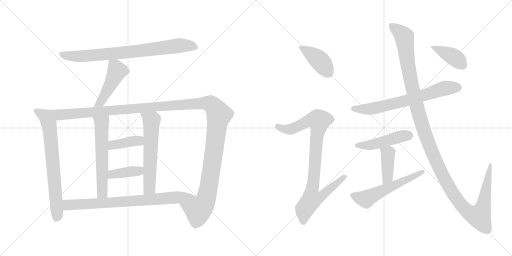
t = 0.00 s
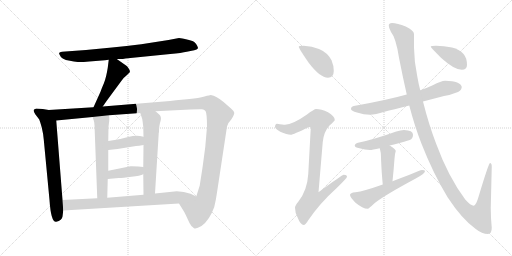
t = 2.70 s
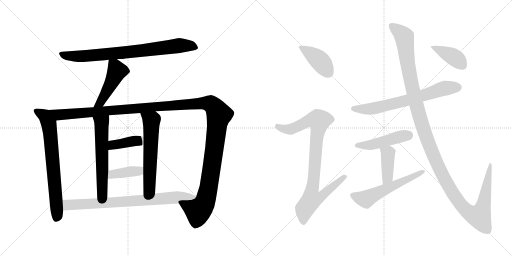
t = 5.41 s
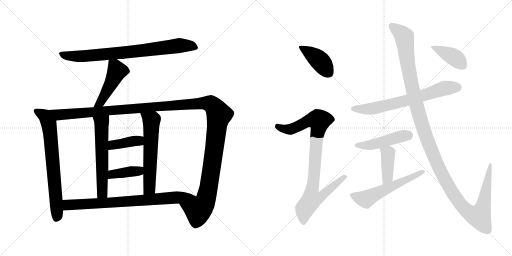
t = 8.11 s
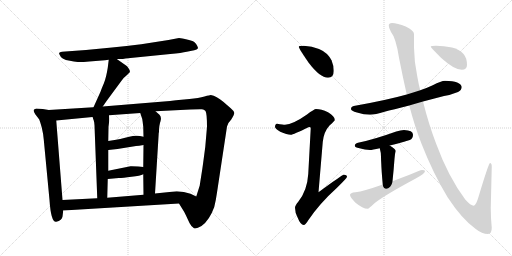
t = 10.81 s
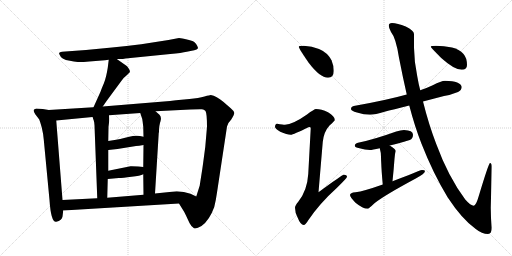
t = 13.51 s

The animated SVG that drew these frames (rendered in a browser with its animation timeline set to each time). Animation: 17 CSS @keyframes rules; one cycle of 13.51 s.

<svg version="1.1" viewBox="0 0 2048 1024" xmlns="http://www.w3.org/2000/svg">
  <g stroke="lightgray" stroke-dasharray="1,1" stroke-width="1" transform="scale(4, 4)">
    <line x1="0" y1="0" x2="256" y2="256"></line>
    <line x1="256" y1="0" x2="0" y2="256"></line>
    <line x1="128" y1="0" x2="128" y2="256"></line>
    <line x1="0" y1="128" x2="256" y2="128"></line>
    <line x1="256" y1="0" x2="512" y2="256"></line>
    <line x1="512" y1="0" x2="256" y2="256"></line>
    <line x1="384" y1="0" x2="384" y2="256"></line>
    <line x1="256" y1="128" x2="512" y2="128"></line>
  </g>
<g transform="scale(1, -1) translate(0, -850)">
   <style type="text/css">
    @keyframes keyframes0 {
      from {
       stroke: black;
       stroke-dashoffset: 800;
       stroke-width: 128;
       }
       72% {
       animation-timing-function: step-end;
       stroke: black;
       stroke-dashoffset: 0;
       stroke-width: 128;
       }
       to {
       stroke: black;
       stroke-width: 1024;
       }
       }
       #make-me-a-hanzi-animation-0 {
         animation: keyframes0 0.901042s both;
         animation-delay: 0.000000s;
         animation-timing-function: linear;
       }
    @keyframes keyframes1 {
      from {
       stroke: black;
       stroke-dashoffset: 471;
       stroke-width: 128;
       }
       61% {
       animation-timing-function: step-end;
       stroke: black;
       stroke-dashoffset: 0;
       stroke-width: 128;
       }
       to {
       stroke: black;
       stroke-width: 1024;
       }
       }
       #make-me-a-hanzi-animation-1 {
         animation: keyframes1 0.633301s both;
         animation-delay: 0.901042s;
         animation-timing-function: linear;
       }
    @keyframes keyframes2 {
      from {
       stroke: black;
       stroke-dashoffset: 715;
       stroke-width: 128;
       }
       70% {
       animation-timing-function: step-end;
       stroke: black;
       stroke-dashoffset: 0;
       stroke-width: 128;
       }
       to {
       stroke: black;
       stroke-width: 1024;
       }
       }
       #make-me-a-hanzi-animation-2 {
         animation: keyframes2 0.831868s both;
         animation-delay: 1.534342s;
         animation-timing-function: linear;
       }
    @keyframes keyframes3 {
      from {
       stroke: black;
       stroke-dashoffset: 1425;
       stroke-width: 128;
       }
       82% {
       animation-timing-function: step-end;
       stroke: black;
       stroke-dashoffset: 0;
       stroke-width: 128;
       }
       to {
       stroke: black;
       stroke-width: 1024;
       }
       }
       #make-me-a-hanzi-animation-3 {
         animation: keyframes3 1.409668s both;
         animation-delay: 2.366211s;
         animation-timing-function: linear;
       }
    @keyframes keyframes4 {
      from {
       stroke: black;
       stroke-dashoffset: 589;
       stroke-width: 128;
       }
       66% {
       animation-timing-function: step-end;
       stroke: black;
       stroke-dashoffset: 0;
       stroke-width: 128;
       }
       to {
       stroke: black;
       stroke-width: 1024;
       }
       }
       #make-me-a-hanzi-animation-4 {
         animation: keyframes4 0.729329s both;
         animation-delay: 3.775879s;
         animation-timing-function: linear;
       }
    @keyframes keyframes5 {
      from {
       stroke: black;
       stroke-dashoffset: 598;
       stroke-width: 128;
       }
       66% {
       animation-timing-function: step-end;
       stroke: black;
       stroke-dashoffset: 0;
       stroke-width: 128;
       }
       to {
       stroke: black;
       stroke-width: 1024;
       }
       }
       #make-me-a-hanzi-animation-5 {
         animation: keyframes5 0.736654s both;
         animation-delay: 4.505208s;
         animation-timing-function: linear;
       }
    @keyframes keyframes6 {
      from {
       stroke: black;
       stroke-dashoffset: 394;
       stroke-width: 128;
       }
       56% {
       animation-timing-function: step-end;
       stroke: black;
       stroke-dashoffset: 0;
       stroke-width: 128;
       }
       to {
       stroke: black;
       stroke-width: 1024;
       }
       }
       #make-me-a-hanzi-animation-6 {
         animation: keyframes6 0.570638s both;
         animation-delay: 5.241862s;
         animation-timing-function: linear;
       }
    @keyframes keyframes7 {
      from {
       stroke: black;
       stroke-dashoffset: 396;
       stroke-width: 128;
       }
       56% {
       animation-timing-function: step-end;
       stroke: black;
       stroke-dashoffset: 0;
       stroke-width: 128;
       }
       to {
       stroke: black;
       stroke-width: 1024;
       }
       }
       #make-me-a-hanzi-animation-7 {
         animation: keyframes7 0.572266s both;
         animation-delay: 5.812500s;
         animation-timing-function: linear;
       }
    @keyframes keyframes8 {
      from {
       stroke: black;
       stroke-dashoffset: 781;
       stroke-width: 128;
       }
       72% {
       animation-timing-function: step-end;
       stroke: black;
       stroke-dashoffset: 0;
       stroke-width: 128;
       }
       to {
       stroke: black;
       stroke-width: 1024;
       }
       }
       #make-me-a-hanzi-animation-8 {
         animation: keyframes8 0.885579s both;
         animation-delay: 6.384766s;
         animation-timing-function: linear;
       }
    @keyframes keyframes9 {
      from {
       stroke: black;
       stroke-dashoffset: 412;
       stroke-width: 128;
       }
       57% {
       animation-timing-function: step-end;
       stroke: black;
       stroke-dashoffset: 0;
       stroke-width: 128;
       }
       to {
       stroke: black;
       stroke-width: 1024;
       }
       }
       #make-me-a-hanzi-animation-9 {
         animation: keyframes9 0.585286s both;
         animation-delay: 7.270345s;
         animation-timing-function: linear;
       }
    @keyframes keyframes10 {
      from {
       stroke: black;
       stroke-dashoffset: 919;
       stroke-width: 128;
       }
       75% {
       animation-timing-function: step-end;
       stroke: black;
       stroke-dashoffset: 0;
       stroke-width: 128;
       }
       to {
       stroke: black;
       stroke-width: 1024;
       }
       }
       #make-me-a-hanzi-animation-10 {
         animation: keyframes10 0.997884s both;
         animation-delay: 7.855632s;
         animation-timing-function: linear;
       }
    @keyframes keyframes11 {
      from {
       stroke: black;
       stroke-dashoffset: 688;
       stroke-width: 128;
       }
       69% {
       animation-timing-function: step-end;
       stroke: black;
       stroke-dashoffset: 0;
       stroke-width: 128;
       }
       to {
       stroke: black;
       stroke-width: 1024;
       }
       }
       #make-me-a-hanzi-animation-11 {
         animation: keyframes11 0.809896s both;
         animation-delay: 8.853516s;
         animation-timing-function: linear;
       }
    @keyframes keyframes12 {
      from {
       stroke: black;
       stroke-dashoffset: 469;
       stroke-width: 128;
       }
       60% {
       animation-timing-function: step-end;
       stroke: black;
       stroke-dashoffset: 0;
       stroke-width: 128;
       }
       to {
       stroke: black;
       stroke-width: 1024;
       }
       }
       #make-me-a-hanzi-animation-12 {
         animation: keyframes12 0.631673s both;
         animation-delay: 9.663411s;
         animation-timing-function: linear;
       }
    @keyframes keyframes13 {
      from {
       stroke: black;
       stroke-dashoffset: 407;
       stroke-width: 128;
       }
       57% {
       animation-timing-function: step-end;
       stroke: black;
       stroke-dashoffset: 0;
       stroke-width: 128;
       }
       to {
       stroke: black;
       stroke-width: 1024;
       }
       }
       #make-me-a-hanzi-animation-13 {
         animation: keyframes13 0.581217s both;
         animation-delay: 10.295085s;
         animation-timing-function: linear;
       }
    @keyframes keyframes14 {
      from {
       stroke: black;
       stroke-dashoffset: 568;
       stroke-width: 128;
       }
       65% {
       animation-timing-function: step-end;
       stroke: black;
       stroke-dashoffset: 0;
       stroke-width: 128;
       }
       to {
       stroke: black;
       stroke-width: 1024;
       }
       }
       #make-me-a-hanzi-animation-14 {
         animation: keyframes14 0.712240s both;
         animation-delay: 10.876302s;
         animation-timing-function: linear;
       }
    @keyframes keyframes15 {
      from {
       stroke: black;
       stroke-dashoffset: 1346;
       stroke-width: 128;
       }
       81% {
       animation-timing-function: step-end;
       stroke: black;
       stroke-dashoffset: 0;
       stroke-width: 128;
       }
       to {
       stroke: black;
       stroke-width: 1024;
       }
       }
       #make-me-a-hanzi-animation-15 {
         animation: keyframes15 1.345378s both;
         animation-delay: 11.588542s;
         animation-timing-function: linear;
       }
    @keyframes keyframes16 {
      from {
       stroke: black;
       stroke-dashoffset: 402;
       stroke-width: 128;
       }
       57% {
       animation-timing-function: step-end;
       stroke: black;
       stroke-dashoffset: 0;
       stroke-width: 128;
       }
       to {
       stroke: black;
       stroke-width: 1024;
       }
       }
       #make-me-a-hanzi-animation-16 {
         animation: keyframes16 0.577148s both;
         animation-delay: 12.933919s;
         animation-timing-function: linear;
       }
</style>
<path d="M 467 614 L 486 614 Q 489 614 502 616 L 681 634 Q 727 638 747 643 L 777 649 Q 788 651 792 657 Q 793 661 784.5 674 Q 776 687 752 691 Q 725 698 716 698 L 674 690 L 565 673 Q 506 666 448 660 L 344 650 L 248 643 Q 238 642 236.5 638 Q 235 634 243 623.5 Q 251 613 274.5 608 Q 298 603 311 602 Q 324 601 357 604 L 420 609 L 435 611 L 467 614 Z" fill="lightgray"></path> 
<path d="M 435 611 L 431 579 Q 425 541 416 518 Q 406 495 402 483 L 374 421 C 362 394 394 399 411 424 L 427 447 L 486 527 Q 496 541 508 550 L 519 561 Q 521 566 516 574 Q 511 582 507 586 L 467 614 C 442 631 438 634 435 611 Z" fill="lightgray"></path> 
<path d="M 195 410 L 171 414 L 145 416 Q 136 413 135 410 Q 133 406 141 393 L 157 372 Q 159 368 167 340 Q 174 311 175 292 L 198 50 Q 204 -41 225 -37 Q 248 -32 250 -16 L 253 8 L 250 50 L 225 368 C 223 398 222 405 195 410 Z" fill="lightgray"></path> 
<path d="M 374 421 L 195 410 C 165 408 195 365 225 368 L 370 382 L 436 389 L 561 398 L 622 405 L 761 412 Q 800 414 808 413 Q 816 412 822 406 Q 828 396 828 343 L 821 262 L 812 194 Q 809 172 807 160 L 799 109 L 799 108 L 785 64 C 776 35 700 62 716 36 L 737 2 L 744 -12 Q 750 -25 758 -42 Q 766 -58 776 -63 Q 785 -67 806 -54 Q 838 -31 857 22 Q 864 51 868 80 L 908 344 Q 910 357 925 372 Q 938 392 937 399 Q 936 406 923 417 L 893 443 Q 866 466 843 470 Q 840 470 818 464 Q 795 457 758 454 L 704 449 L 680 446 L 411 424 L 374 421 Z" fill="lightgray"></path> 
<path d="M 370 382 L 375 368 Q 377 363 378 349 L 389 57 C 390 27 428 29 429 59 L 431 134 L 433 167 L 433 250 L 433 286 L 434 343 L 437 367 Q 437 382 436 389 C 434 419 360 410 370 382 Z" fill="lightgray"></path> 
<path d="M 573 153 L 574 71 C 574 41 618 46 620 76 L 635 319 L 636 321 Q 636 349 642 365 Q 647 381 638 391 L 622 405 C 599 425 552 426 561 398 L 569 374 Q 571 362 573 343 L 574 303 L 574 270 L 573 182 L 573 153 Z" fill="lightgray"></path> 
<path d="M 433 250 L 470 254 L 544 266 Q 554 266 574 270 C 603 276 603 295 574 303 Q 546 312 517 303 Q 487 294 433 286 C 403 282 403 247 433 250 Z" fill="lightgray"></path> 
<path d="M 431 134 L 475 138 Q 491 138 526 143 Q 561 147 573 153 C 601 165 603 179 573 182 L 553 184 Q 524 186 522 185 L 433 167 C 404 161 401 131 431 134 Z" fill="lightgray"></path> 
<path d="M 253 8 L 716 36 C 746 38 812 51 785 64 L 762 75 Q 736 85 707 85 L 620 76 L 574 71 L 429 59 L 389 57 L 250 50 C 220 48 223 6 253 8 Z" fill="lightgray"></path> 
<path d="M 1215 667 Q 1195 667 1195 663 Q 1195 657 1234 600 Q 1280 539 1312 539 Q 1335 539 1335 567 Q 1335 588 1326 609 Q 1310 640 1276 654 Q 1248 665 1215 667 Z" fill="lightgray"></path> 
<path d="M 1264 414 Q 1257 414 1228 392 Q 1171 352 1140 351 Q 1133 351 1108 355 Q 1100 354 1100 342 Q 1100 336 1121 323 Q 1148 311 1163 311 Q 1172 311 1236 342 Q 1243 342 1243 338 L 1233 154 Q 1229 88 1193 43 Q 1180 28 1180 19 Q 1180 0 1190 -19 Q 1202 -50 1215 -50 Q 1222 -50 1233 -31 Q 1279 37 1348 99 Q 1388 138 1388 143 Q 1388 151 1375 151 Q 1369 151 1274 81 L 1291 282 Q 1295 323 1318 348 Q 1339 367 1339 370 Q 1339 385 1312 401 Q 1285 414 1264 414 Z" fill="lightgray"></path> 
<path d="M 1780 527 Q 1765 527 1731 509 Q 1710 499 1681 489 L 1627 472 Q 1545 449 1415 426 Q 1404 424 1404 414 Q 1404 407 1428 400 Q 1456 391 1480 391 Q 1501 391 1538 403 Q 1570 411 1637 428 L 1692 444 Q 1730 454 1776 466 Q 1802 470 1832 482 Q 1846 489 1847 502 Q 1844 525 1780 527 Z" fill="lightgray"></path> 
<path d="M 1616 330 Q 1603 330 1585 324 Q 1493 291 1432 279 Q 1419 275 1419 267 Q 1419 261 1438 257 Q 1460 250 1480 250 Q 1488 250 1519 257 L 1559 268 Q 1591 276 1639 290 Q 1652 295 1652 311 Q 1652 329 1616 330 Z" fill="lightgray"></path> 
<path d="M 1519 257 Q 1524 240 1524 223 Q 1524 214 1525 197 Q 1526 166 1531 112 C 1534 82 1567 95 1570 125 Q 1575 173 1578 215 Q 1579 235 1583 246 Q 1583 254 1559 268 C 1533 283 1511 286 1519 257 Z" fill="lightgray"></path> 
<path d="M 1531 112 Q 1455 85 1422 81 Q 1400 79 1400 70 Q 1400 62 1422 39 Q 1451 15 1471 15 Q 1475 15 1499 38 Q 1540 70 1663 136 Q 1700 156 1700 166 Q 1700 170 1688 170 Q 1683 170 1633 149 Q 1601 137 1570 125 L 1531 112 Z" fill="lightgray"></path> 
<path d="M 1681 489 Q 1674 515 1669 545 Q 1657 599 1656 659 L 1656 714 Q 1656 728 1623 744 Q 1589 758 1568 758 Q 1555 758 1555 747 Q 1555 739 1564 722 Q 1584 698 1596 619 Q 1611 542 1627 472 L 1637 428 Q 1659 344 1686 275 Q 1733 155 1791 60 Q 1849 -28 1903 -66 Q 1928 -86 1952 -86 Q 1967 -86 1967 -61 Q 1963 -24 1963 19 L 1967 183 Q 1967 198 1960 198 Q 1955 198 1916 69 Q 1904 27 1895 27 Q 1883 27 1861 52 Q 1793 143 1745 274 Q 1715 352 1692 444 L 1681 489 Z" fill="lightgray"></path> 
<path d="M 1744 667 Q 1723 667 1723 663 Q 1723 660 1765 618 Q 1817 571 1847 571 Q 1868 571 1868 590 Q 1868 618 1854 634 Q 1837 653 1808 660 Q 1775 667 1744 667 Z" fill="lightgray"></path> 
      <clipPath id="make-me-a-hanzi-clip-0">
      <path d="M 467 614 L 486 614 Q 489 614 502 616 L 681 634 Q 727 638 747 643 L 777 649 Q 788 651 792 657 Q 793 661 784.5 674 Q 776 687 752 691 Q 725 698 716 698 L 674 690 L 565 673 Q 506 666 448 660 L 344 650 L 248 643 Q 238 642 236.5 638 Q 235 634 243 623.5 Q 251 613 274.5 608 Q 298 603 311 602 Q 324 601 357 604 L 420 609 L 435 611 L 467 614 Z" fill="lightgray"></path>
      </clipPath>
      <path clip-path="url(#make-me-a-hanzi-clip-0)" d="M 245 633 L 284 626 L 345 626 L 567 647 L 715 668 L 762 667 L 785 659 " fill="none" id="make-me-a-hanzi-animation-0" stroke-dasharray="672 1344" stroke-linecap="round"></path>

      <clipPath id="make-me-a-hanzi-clip-1">
      <path d="M 435 611 L 431 579 Q 425 541 416 518 Q 406 495 402 483 L 374 421 C 362 394 394 399 411 424 L 427 447 L 486 527 Q 496 541 508 550 L 519 561 Q 521 566 516 574 Q 511 582 507 586 L 467 614 C 442 631 438 634 435 611 Z" fill="lightgray"></path>
      </clipPath>
      <path clip-path="url(#make-me-a-hanzi-clip-1)" d="M 441 605 L 460 586 L 464 556 L 402 440 L 380 426 " fill="none" id="make-me-a-hanzi-animation-1" stroke-dasharray="343 686" stroke-linecap="round"></path>

      <clipPath id="make-me-a-hanzi-clip-2">
      <path d="M 195 410 L 171 414 L 145 416 Q 136 413 135 410 Q 133 406 141 393 L 157 372 Q 159 368 167 340 Q 174 311 175 292 L 198 50 Q 204 -41 225 -37 Q 248 -32 250 -16 L 253 8 L 250 50 L 225 368 C 223 398 222 405 195 410 Z" fill="lightgray"></path>
      </clipPath>
      <path clip-path="url(#make-me-a-hanzi-clip-2)" d="M 143 408 L 180 386 L 200 325 L 229 -7 L 224 -25 " fill="none" id="make-me-a-hanzi-animation-2" stroke-dasharray="587 1174" stroke-linecap="round"></path>

      <clipPath id="make-me-a-hanzi-clip-3">
      <path d="M 374 421 L 195 410 C 165 408 195 365 225 368 L 370 382 L 436 389 L 561 398 L 622 405 L 761 412 Q 800 414 808 413 Q 816 412 822 406 Q 828 396 828 343 L 821 262 L 812 194 Q 809 172 807 160 L 799 109 L 799 108 L 785 64 C 776 35 700 62 716 36 L 737 2 L 744 -12 Q 750 -25 758 -42 Q 766 -58 776 -63 Q 785 -67 806 -54 Q 838 -31 857 22 Q 864 51 868 80 L 908 344 Q 910 357 925 372 Q 938 392 937 399 Q 936 406 923 417 L 893 443 Q 866 466 843 470 Q 840 470 818 464 Q 795 457 758 454 L 704 449 L 680 446 L 411 424 L 374 421 Z" fill="lightgray"></path>
      </clipPath>
      <path clip-path="url(#make-me-a-hanzi-clip-3)" d="M 203 408 L 236 391 L 786 436 L 846 432 L 876 392 L 827 65 L 818 38 L 793 9 L 725 34 " fill="none" id="make-me-a-hanzi-animation-3" stroke-dasharray="1297 2594" stroke-linecap="round"></path>

      <clipPath id="make-me-a-hanzi-clip-4">
      <path d="M 370 382 L 375 368 Q 377 363 378 349 L 389 57 C 390 27 428 29 429 59 L 431 134 L 433 167 L 433 250 L 433 286 L 434 343 L 437 367 Q 437 382 436 389 C 434 419 360 410 370 382 Z" fill="lightgray"></path>
      </clipPath>
      <path clip-path="url(#make-me-a-hanzi-clip-4)" d="M 430 384 L 406 357 L 409 81 L 395 65 " fill="none" id="make-me-a-hanzi-animation-4" stroke-dasharray="461 922" stroke-linecap="round"></path>

      <clipPath id="make-me-a-hanzi-clip-5">
      <path d="M 573 153 L 574 71 C 574 41 618 46 620 76 L 635 319 L 636 321 Q 636 349 642 365 Q 647 381 638 391 L 622 405 C 599 425 552 426 561 398 L 569 374 Q 571 362 573 343 L 574 303 L 574 270 L 573 182 L 573 153 Z" fill="lightgray"></path>
      </clipPath>
      <path clip-path="url(#make-me-a-hanzi-clip-5)" d="M 569 394 L 606 368 L 598 97 L 581 78 " fill="none" id="make-me-a-hanzi-animation-5" stroke-dasharray="470 940" stroke-linecap="round"></path>

      <clipPath id="make-me-a-hanzi-clip-6">
      <path d="M 433 250 L 470 254 L 544 266 Q 554 266 574 270 C 603 276 603 295 574 303 Q 546 312 517 303 Q 487 294 433 286 C 403 282 403 247 433 250 Z" fill="lightgray"></path>
      </clipPath>
      <path clip-path="url(#make-me-a-hanzi-clip-6)" d="M 439 256 L 449 268 L 555 287 L 565 298 " fill="none" id="make-me-a-hanzi-animation-6" stroke-dasharray="266 532" stroke-linecap="round"></path>

      <clipPath id="make-me-a-hanzi-clip-7">
      <path d="M 431 134 L 475 138 Q 491 138 526 143 Q 561 147 573 153 C 601 165 603 179 573 182 L 553 184 Q 524 186 522 185 L 433 167 C 404 161 401 131 431 134 Z" fill="lightgray"></path>
      </clipPath>
      <path clip-path="url(#make-me-a-hanzi-clip-7)" d="M 438 139 L 445 150 L 459 155 L 555 166 L 567 175 " fill="none" id="make-me-a-hanzi-animation-7" stroke-dasharray="268 536" stroke-linecap="round"></path>

      <clipPath id="make-me-a-hanzi-clip-8">
      <path d="M 253 8 L 716 36 C 746 38 812 51 785 64 L 762 75 Q 736 85 707 85 L 620 76 L 574 71 L 429 59 L 389 57 L 250 50 C 220 48 223 6 253 8 Z" fill="lightgray"></path>
      </clipPath>
      <path clip-path="url(#make-me-a-hanzi-clip-8)" d="M 258 44 L 276 30 L 531 45 L 752 66 L 777 63 " fill="none" id="make-me-a-hanzi-animation-8" stroke-dasharray="653 1306" stroke-linecap="round"></path>

      <clipPath id="make-me-a-hanzi-clip-9">
      <path d="M 1215 667 Q 1195 667 1195 663 Q 1195 657 1234 600 Q 1280 539 1312 539 Q 1335 539 1335 567 Q 1335 588 1326 609 Q 1310 640 1276 654 Q 1248 665 1215 667 Z" fill="lightgray"></path>
      </clipPath>
      <path clip-path="url(#make-me-a-hanzi-clip-9)" d="M 1199 662 L 1279 607 L 1314 559 " fill="none" id="make-me-a-hanzi-animation-9" stroke-dasharray="284 568" stroke-linecap="round"></path>

      <clipPath id="make-me-a-hanzi-clip-10">
      <path d="M 1264 414 Q 1257 414 1228 392 Q 1171 352 1140 351 Q 1133 351 1108 355 Q 1100 354 1100 342 Q 1100 336 1121 323 Q 1148 311 1163 311 Q 1172 311 1236 342 Q 1243 342 1243 338 L 1233 154 Q 1229 88 1193 43 Q 1180 28 1180 19 Q 1180 0 1190 -19 Q 1202 -50 1215 -50 Q 1222 -50 1233 -31 Q 1279 37 1348 99 Q 1388 138 1388 143 Q 1388 151 1375 151 Q 1369 151 1274 81 L 1291 282 Q 1295 323 1318 348 Q 1339 367 1339 370 Q 1339 385 1312 401 Q 1285 414 1264 414 Z" fill="lightgray"></path>
      </clipPath>
      <path clip-path="url(#make-me-a-hanzi-clip-10)" d="M 1111 344 L 1136 334 L 1161 333 L 1233 367 L 1277 367 L 1248 91 L 1286 88 L 1295 76 L 1281 61 L 1245 49 L 1218 14 L 1214 -40 " fill="none" id="make-me-a-hanzi-animation-10" stroke-dasharray="791 1582" stroke-linecap="round"></path>

      <clipPath id="make-me-a-hanzi-clip-11">
      <path d="M 1780 527 Q 1765 527 1731 509 Q 1710 499 1681 489 L 1627 472 Q 1545 449 1415 426 Q 1404 424 1404 414 Q 1404 407 1428 400 Q 1456 391 1480 391 Q 1501 391 1538 403 Q 1570 411 1637 428 L 1692 444 Q 1730 454 1776 466 Q 1802 470 1832 482 Q 1846 489 1847 502 Q 1844 525 1780 527 Z" fill="lightgray"></path>
      </clipPath>
      <path clip-path="url(#make-me-a-hanzi-clip-11)" d="M 1413 415 L 1507 418 L 1623 446 L 1774 496 L 1833 501 " fill="none" id="make-me-a-hanzi-animation-11" stroke-dasharray="560 1120" stroke-linecap="round"></path>

      <clipPath id="make-me-a-hanzi-clip-12">
      <path d="M 1616 330 Q 1603 330 1585 324 Q 1493 291 1432 279 Q 1419 275 1419 267 Q 1419 261 1438 257 Q 1460 250 1480 250 Q 1488 250 1519 257 L 1559 268 Q 1591 276 1639 290 Q 1652 295 1652 311 Q 1652 329 1616 330 Z" fill="lightgray"></path>
      </clipPath>
      <path clip-path="url(#make-me-a-hanzi-clip-12)" d="M 1426 268 L 1482 270 L 1634 310 " fill="none" id="make-me-a-hanzi-animation-12" stroke-dasharray="341 682" stroke-linecap="round"></path>

      <clipPath id="make-me-a-hanzi-clip-13">
      <path d="M 1519 257 Q 1524 240 1524 223 Q 1524 214 1525 197 Q 1526 166 1531 112 C 1534 82 1567 95 1570 125 Q 1575 173 1578 215 Q 1579 235 1583 246 Q 1583 254 1559 268 C 1533 283 1511 286 1519 257 Z" fill="lightgray"></path>
      </clipPath>
      <path clip-path="url(#make-me-a-hanzi-clip-13)" d="M 1527 253 L 1552 237 L 1551 151 L 1546 133 L 1535 121 " fill="none" id="make-me-a-hanzi-animation-13" stroke-dasharray="279 558" stroke-linecap="round"></path>

      <clipPath id="make-me-a-hanzi-clip-14">
      <path d="M 1531 112 Q 1455 85 1422 81 Q 1400 79 1400 70 Q 1400 62 1422 39 Q 1451 15 1471 15 Q 1475 15 1499 38 Q 1540 70 1663 136 Q 1700 156 1700 166 Q 1700 170 1688 170 Q 1683 170 1633 149 Q 1601 137 1570 125 L 1531 112 Z" fill="lightgray"></path>
      </clipPath>
      <path clip-path="url(#make-me-a-hanzi-clip-14)" d="M 1409 69 L 1463 53 L 1693 165 " fill="none" id="make-me-a-hanzi-animation-14" stroke-dasharray="440 880" stroke-linecap="round"></path>

      <clipPath id="make-me-a-hanzi-clip-15">
      <path d="M 1681 489 Q 1674 515 1669 545 Q 1657 599 1656 659 L 1656 714 Q 1656 728 1623 744 Q 1589 758 1568 758 Q 1555 758 1555 747 Q 1555 739 1564 722 Q 1584 698 1596 619 Q 1611 542 1627 472 L 1637 428 Q 1659 344 1686 275 Q 1733 155 1791 60 Q 1849 -28 1903 -66 Q 1928 -86 1952 -86 Q 1967 -86 1967 -61 Q 1963 -24 1963 19 L 1967 183 Q 1967 198 1960 198 Q 1955 198 1916 69 Q 1904 27 1895 27 Q 1883 27 1861 52 Q 1793 143 1745 274 Q 1715 352 1692 444 L 1681 489 Z" fill="lightgray"></path>
      </clipPath>
      <path clip-path="url(#make-me-a-hanzi-clip-15)" d="M 1566 748 L 1617 703 L 1634 572 L 1666 428 L 1704 304 L 1745 201 L 1787 118 L 1838 38 L 1870 4 L 1907 -14 L 1916 -16 L 1933 27 L 1962 195 " fill="none" id="make-me-a-hanzi-animation-15" stroke-dasharray="1218 2436" stroke-linecap="round"></path>

      <clipPath id="make-me-a-hanzi-clip-16">
      <path d="M 1744 667 Q 1723 667 1723 663 Q 1723 660 1765 618 Q 1817 571 1847 571 Q 1868 571 1868 590 Q 1868 618 1854 634 Q 1837 653 1808 660 Q 1775 667 1744 667 Z" fill="lightgray"></path>
      </clipPath>
      <path clip-path="url(#make-me-a-hanzi-clip-16)" d="M 1727 663 L 1814 622 L 1850 588 " fill="none" id="make-me-a-hanzi-animation-16" stroke-dasharray="274 548" stroke-linecap="round"></path>

</g>
</svg>
